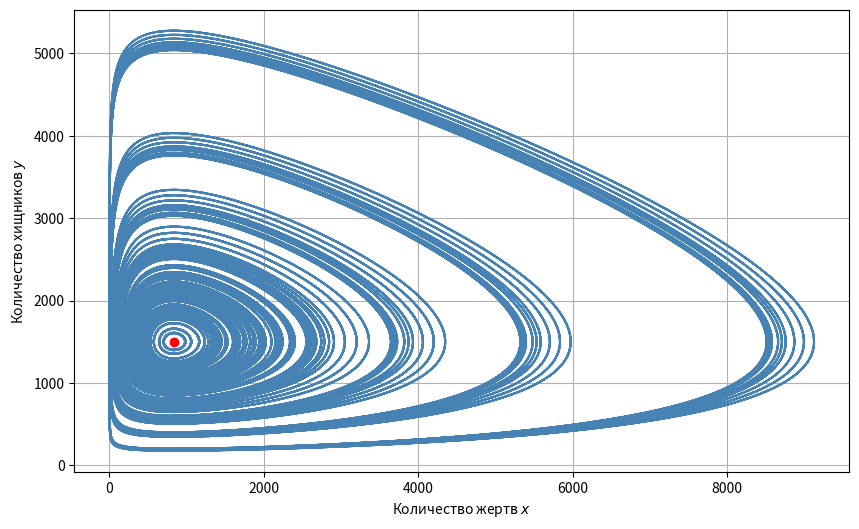
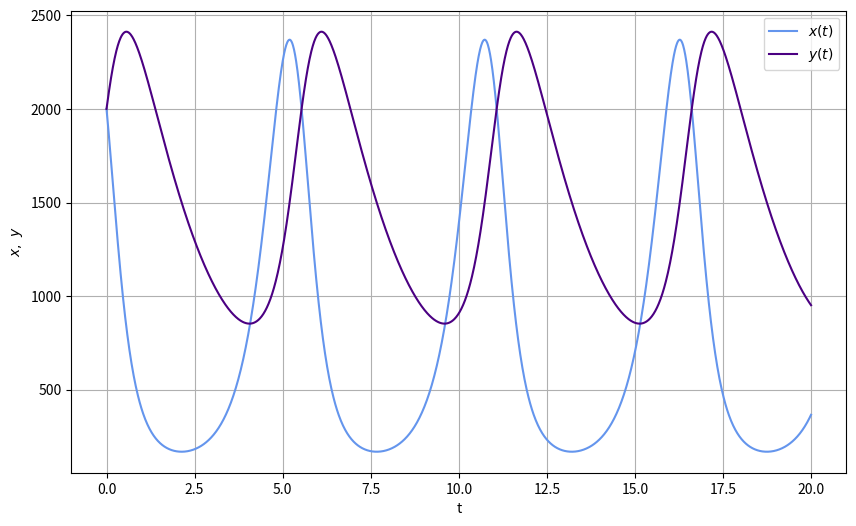

These figures' Python source, in order:
import numpy as np
import matplotlib.pyplot as plt

a = 3
b = 0.002
g = 0.5
d = 0.0006


#1st ode system
def func(x):
    return np.array([a * x[0] - b * x[0] * x[1], d * x[0] * x[1] - g * x[1]])


def rk4(x_0, t_n, f, h):
    t = np.arange(0, t_n, h)
    n = t.size
    kolvo = x_0.size
    x = np.zeros((kolvo, n))
    x[:, 0] = x_0
    for i in range(n - 1):
        k1 = h * f(t[i], x[:, i])
        k2 = h * f(t[i] + h / 2, x[:, i] + k1 / 2)
        k3 = h * f(t[i] + h / 2, x[:, i] + k2 / 2)
        k4 = h * f(t[i] + h, x[:, i] + k3)
        koef = (k1 + 2 * k2 + 2 * k3 + k4) / 6
        x[:, i + 1] = x[:, i] + koef
    return x


if __name__ == '__main__':
    f = lambda t, x: func(x)
    t_n = 20
    h = 0.01
    time = np.arange(0, t_n, h)
    start_nodes = np.array([i * 200 for i in range(1, 11)])
    # x_0 = [200, 200]
    print(start_nodes)
    fig, ax = plt.subplots(1, 1, figsize=(10, 6))
    ax.grid()
    for x_1 in start_nodes:
        for y_1 in start_nodes:
            x_0 = np.array([x_1, y_1])
            res = rk4(x_0, t_n, f, h)
            ax.set_xlabel('Количество жертв $x$')
            ax.set_ylabel('Количество хищников $y$')
            ax.plot(res[0, :], res[1, :], '-', color='steelblue')
    # plt.savefig('phas_portrait.png', dpi=300)
    ax.plot(g/d, a/b, 'ro')
    # ax.plot(0, 0, 'ro')
    plt.savefig('portrait_dot.png', dpi=300)
            # ax.legend()
    # # x_0 = [200, 200]
    # print('begining here')
    # x_0 = np.array([200, 200])
    # print('res = ', rk4(x_0, t_n, f, h))
            # ax.plot(t, res[0, :], color='blue')
    # plt.show()
    x_0 = np.array([1000, 500])
    res1 = rk4(x_0, t_n, f, h)
    print('res[0, :]', res1[0, :])
    print('res[1, :]', res1[1, :])
    fig, ax = plt.subplots(1, 1, figsize=(10, 6))
    ax.grid()
    ax.set_xlabel('t')
    ax.set_ylabel(r'$x,~y$')
    ax.plot(time, res[0, :], color='cornflowerblue', label=r'$x(t)$')
    ax.plot(time, res[1, :], color='indigo', label=r'$y(t)$')
    ax.legend()
    plt.savefig('xy_graf.png', dpi=300)

    plt.show()